54-way image classification set "data" from GitHub (satorres8/CARD-RECOGNIZER); label vocabulary: 10 of clubs, 10 of diamonds, 10 of hearts, 10 of spades, 2 of clubs, 2 of diamonds, 2 of hearts, 2 of spades, 3 of clubs, 3 of diamonds, 3 of hearts, 3 of spades, 4 of clubs, 4 of diamonds, 4 of hearts, 4 of spades, 5 of clubs, 5 of diamonds, 5 of hearts, 5 of spades, 6 of clubs, 6 of diamonds, 6 of hearts, 6 of spades, 7 of clubs, 7 of diamonds, 7 of hearts, 7 of spades, 8 of clubs, 8 of diamonds, 8 of hearts, 8 of spades, 9 of clubs, 9 of diamonds, 9 of hearts, 9 of spades, ace of clubs, ace of diamonds, ace of hearts, ace of spades, black joker, jack of clubs, jack of diamonds, jack of hearts, jack of spades, king of clubs, king of diamonds, king of hearts, king of spades, queen of clubs, queen of diamonds, queen of hearts, queen of spades, red joker.

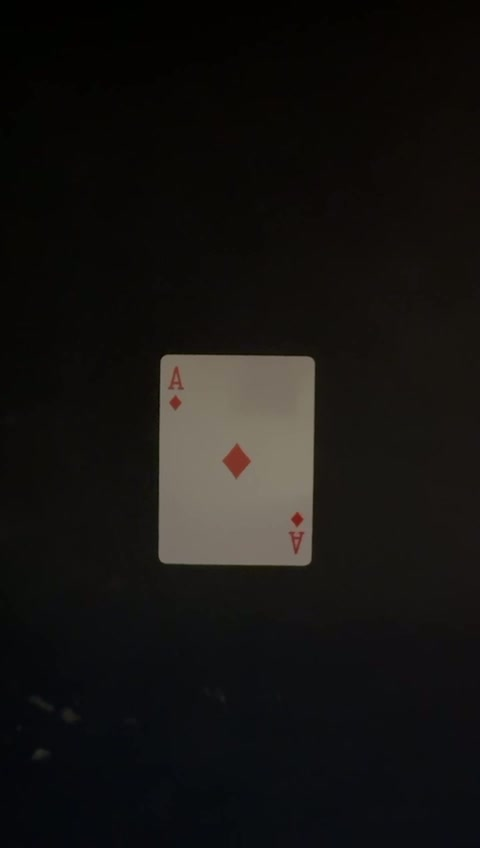
Label: ace of diamonds

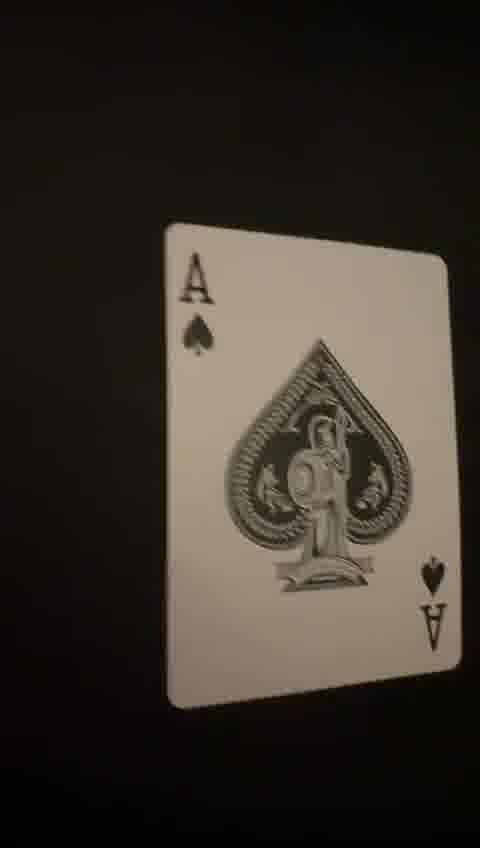
Label: ace of spades

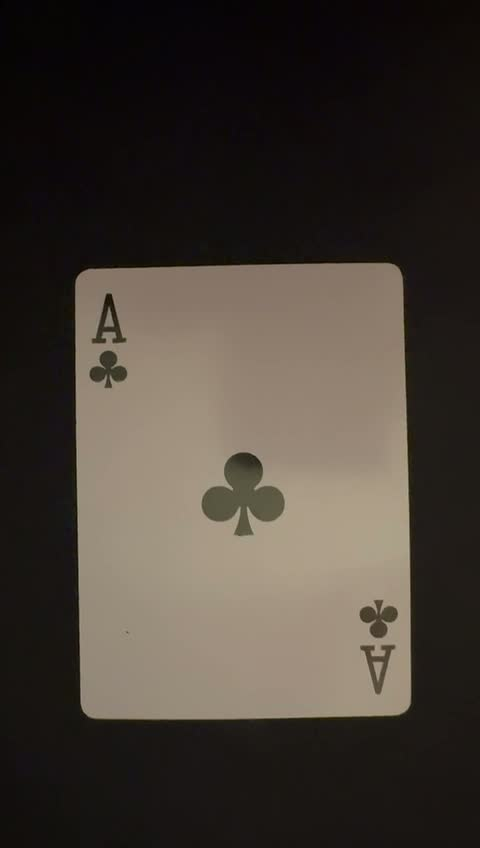
Label: ace of clubs

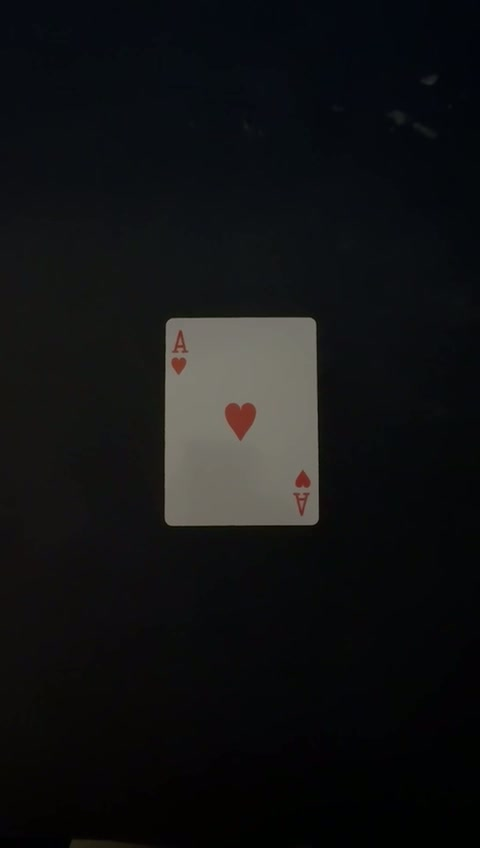
Label: ace of hearts

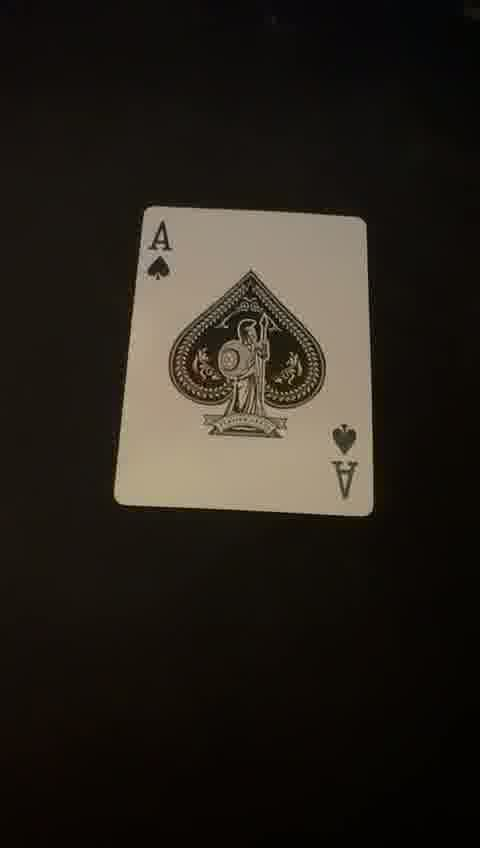
Label: ace of spades

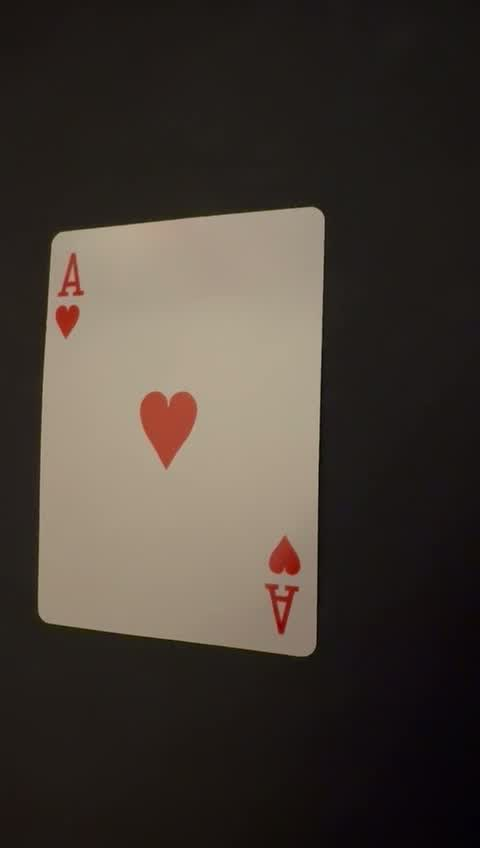
Label: ace of hearts
